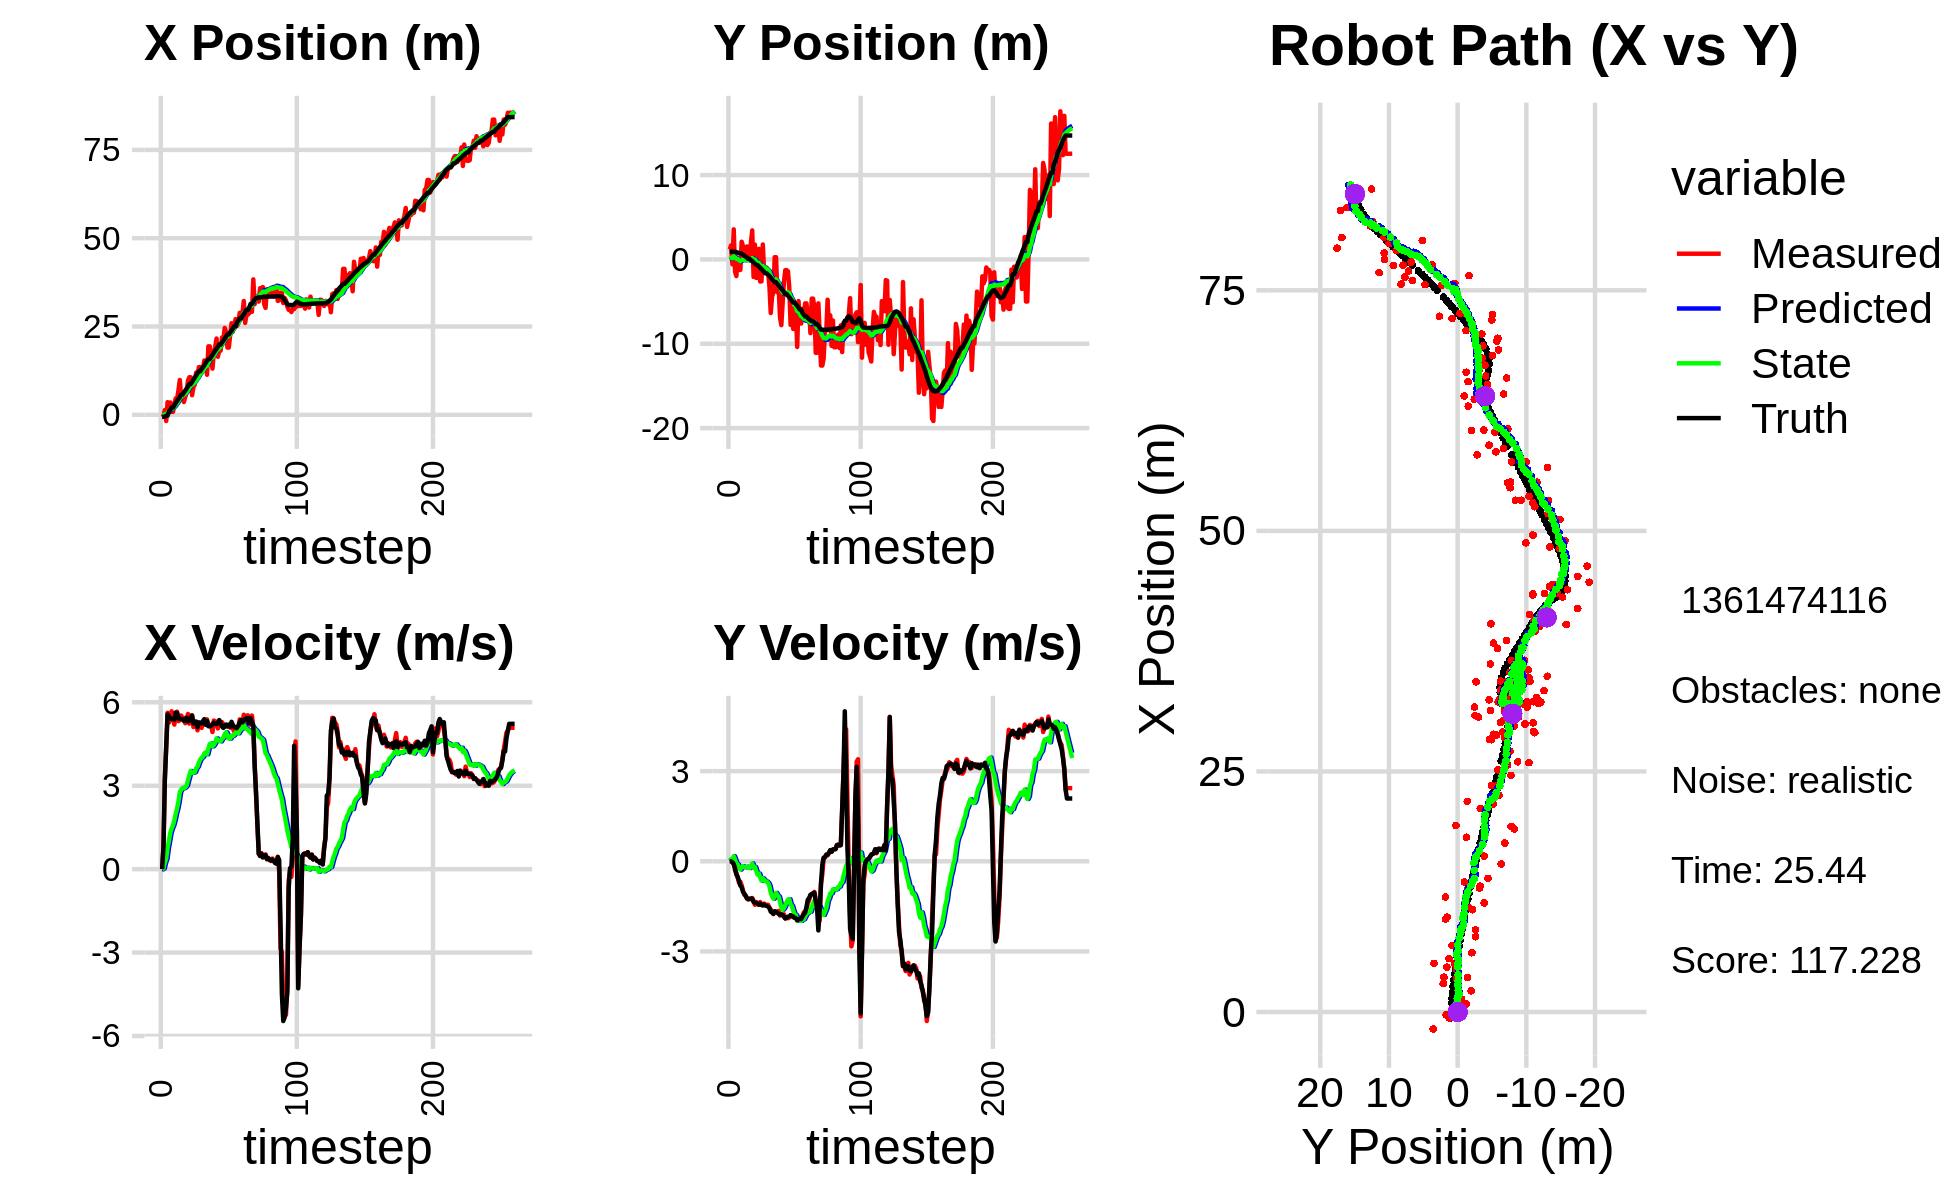

The file beside this chart, header and first rows:
0.000000000000000000e+00, 0.000000000000000000e+00, 0.000000000000000000e+00, -0.000000000000000000e+00, 0.000000000000000000e+00, 0.000000000000000000e+00, 0.000000000000000000e+00, 0.000000000000000000e+00, 0.000000000000000000e+00, 0.000000000000000000e+00, 0.000000000000000000e+00, 0.000000000000000000e+00, -5.899242757936151715e-01, 9.202725893917678146e-01, 0.000000000000000000e+00, 0.000000000000000000e+00, 0.000000000000000000e+00, 4.818787856493145227e-04
-6.375863888025675719e-01, 1.194216579083288376e+00, 0.000000000000000000e+00, 0.000000000000000000e+00, 0.000000000000000000e+00, 0.000000000000000000e+00, 0.000000000000000000e+00, 0.000000000000000000e+00, -4.192321483647251656e-02, 8.242456592552382943e-02, -7.439953158589693478e-03, 2.830538131627553800e-02, -5.899242757936151715e-01, 9.202725893917678146e-01, 0.000000000000000000e+00, 0.000000000000000000e+00, 0.000000000000000000e+00, -3.362868446856737137e-04
-2.984685300413895681e-01, 1.664738834107249543e+00, 7.789999077557134832e-01, 3.452542317102066569e-04, -4.266721015233148478e-02, 8.525510405715137907e-02, -7.439953158589693478e-03, 2.830538131627553800e-02, -4.436432401456974484e-02, 1.903153290024656719e-01, 2.984467717559526403e-02, 7.724151433355531948e-02, -5.899242757936151715e-01, 9.202725893917678146e-01, 8.000000000000000444e-01, 0.000000000000000000e+00, 8.000000119209289551e-01, -4.432018613442778587e-04
1.347933590693620953e+00, -5.811036153975974727e-01, 3.253997703590009838e+00, -3.822287178355030565e-03, -4.137985629701021462e-02, 1.980394804358212024e-01, 2.984467717559526403e-02, 7.724151433355531948e-02, 1.332106918310862476e-01, 1.424852666698829817e-01, 2.342523193091926859e-01, 3.949369836418768764e-02, -5.560497635892500679e-01, 9.202566819396799103e-01, 3.200000000000000178e+00, -2.900000000000000147e-02, 3.200000047683715820e+00, 1.174642937257885933e-03
-1.765384614667054208e+00, 3.562419656011919233e+00, 4.369396763239640435e+00, -7.260113757606413698e-02, 1.566359237620055245e-01, 1.464346365063017574e-01, 2.342523193091926859e-01, 3.949369836418768764e-02, 1.485225673266031554e-01, 3.689629112581860326e-01, 3.790268826208443853e-01, 1.704391879655315356e-01, -2.723163957737106400e-01, 9.182150388174288302e-01, 4.399000000000000021e+00, -9.400000000000000022e-02, 4.400000095367431641e+00, 1.661429740488529205e-02
3.577650130227406411e+00, -1.456450391025435831e+00, 5.623561899645552309e+00, -3.081804943615119585e-01, 1.864252555886876106e-01, 3.860068300547391806e-01, 3.790268826208443853e-01, 1.704391879655315356e-01, 6.043046825833098268e-01, 2.396213469908239357e-01, 7.501595006018662026e-01, 5.431415345859358368e-02, -2.723163957737106400e-01, 9.182150388174288302e-01, 5.565999999999999837e+00, -2.250000000000000056e-01, 5.570000171661376953e+00, 5.474689230322837830e-02
2.200695336371126132e+00, -1.973422017938419426e+00, 5.272316851851998720e+00, -3.937586945047450993e-01, 6.793206326434964026e-01, 2.450527623366832997e-01, 7.501595006018662026e-01, 5.431415345859358368e-02, 9.546677636784628440e-01, 7.385559200007621450e-02, 1.015456235479344604e+00, -7.500044036997369212e-02, 9.206996562971658804e-01, 8.594601482879070664e-01, 5.493000000000000327e+00, -4.369999999999999996e-01, 5.510000228881835938e+00, 7.454579323530197144e-02
3.494998038169441656e+00, 1.703901050461958111e-01, 5.410965522923411264e+00, -5.415702250239818882e-01, 1.056213387226397238e+00, 6.635554796307883973e-02, 1.015456235479344604e+00, -7.500044036997369212e-02, 1.407085232618702220e+00, 5.045685525911719482e-02, 1.305737403391192375e+00, -1.006134231850092792e-01, 1.443904459325034306e+00, 8.149219520159005636e-01, 5.426000000000000156e+00, -5.200000000000000178e-01, 5.451000213623046875e+00, 9.975532442331314087e-02
8.287125232738992153e-01, -1.246885151370712652e+00, 5.676451703208307720e+00, -7.125582693223112551e-01, 1.537658972957821391e+00, 4.039551294061626691e-02, 1.305737403391192375e+00, -1.006134231850092792e-01, 1.653933217952031853e+00, -7.734991394673099152e-02, 1.459928750901300143e+00, -1.956168447396757770e-01, 2.065444528969513804e+00, 7.463081175175608761e-01, 5.402999999999999581e+00, -6.520000000000000240e-01, 5.441999912261962891e+00, 1.248756423592567444e-01
8.287125232738992153e-01, -1.246885151370712652e+00, 5.414507015397479250e+00, -6.796766624376507915e-01, 1.799926093042161890e+00, -9.691159842069857477e-02, 1.459928750901300143e+00, -1.956168447396757770e-01, 1.881079431912360045e+00, -1.993587789457031412e-01, 1.577882590919487571e+00, -2.750550765262511077e-01, 2.065444528969513804e+00, 7.463081175175608761e-01, 5.402000000000000135e+00, -8.080000000000000515e-01, 5.461999893188476562e+00, 1.248756423592567444e-01
2.956945836935724881e+00, 2.098312451736340734e+00, 5.198158078565650264e+00, -7.976413633866729080e-01, 2.038867691004308647e+00, -2.268642865983282464e-01, 1.577882590919487571e+00, -2.750550765262511077e-01, 2.257423438516536152e+00, -9.240939674534598414e-02, 1.755418583520026887e+00, -1.984545755667222466e-01, 2.685943186105730796e+00, 6.606183779144061408e-01, 5.379999999999999893e+00, -8.619999999999999885e-01, 5.447999954223632812e+00, 1.522593051195144653e-01
4.666532695506425021e+00, 1.586786521643663628e+00, 5.613843899977458918e+00, -9.698278047872750385e-01, 2.432965296868538907e+00, -1.122548543020182032e-01, 1.755418583520026887e+00, -1.984545755667222466e-01, 2.768184418950180969e+00, -3.222928908246250335e-02, 1.991359509758247714e+00, -1.617855381387205693e-01, 3.303996622517514581e+00, 5.606762302515582164e-01, 5.629999999999999893e+00, -1.014999999999999902e+00, 5.721000194549560547e+00, 1.710679680109024048e-01
4.426335692396007104e+00, 1.478589312164866887e-01, 5.662539928605255568e+00, -1.113589466657049165e+00, 2.967320369926005785e+00, -4.840784289633456167e-02, 1.991359509758247714e+00, -1.617855381387205693e-01, 3.233167638969545621e+00, -8.045456199759001836e-02, 2.181944039336880525e+00, -1.997844482264063415e-01, 3.951518595501000153e+00, 4.425718329555142216e-01, 5.618000000000000327e+00, -1.078999999999999959e+00, 5.721000194549560547e+00, 1.941810101270675659e-01
6.909596026463472818e+00, 8.163826308672724741e-01, 5.322649444552663311e+00, -1.133475158731954924e+00, 3.451362042903233451e+00, -1.004330068202306525e-01, 2.181944039336880525e+00, -1.997844482264063415e-01, 3.859288521114272452e+00, -8.108845044970282301e-02, 2.432751858135826062e+00, -2.032192374360298204e-01, 4.462832987507439952e+00, 3.385454557037750889e-01, 5.413999999999999702e+00, -1.151000000000000023e+00, 5.534999847412109375e+00, 2.098189592361450195e-01
9.861746848074472993e+00, 1.534834338542989896e+00, 5.355739181340299915e+00, -1.224782985014693404e+00, 4.102563706927854881e+00, -1.014103741933058134e-01, 2.432751858135826062e+00, -2.032192374360298204e-01, 4.690949705632524669e+00, -3.553184308078957687e-02, 2.766763575239712392e+00, -1.777288757723400614e-01, 5.084926188438691597e+00, 2.016909861699646422e-01, 5.421999999999999709e+00, -1.239999999999999991e+00, 5.561999797821044922e+00, 2.248201221227645874e-01
5.042606472919178628e+00, 4.583290357745415933e-01, 5.524397988181528163e+00, -1.276686231361971124e+00, 4.967626063156496130e+00, -5.330473065802358856e-02, 2.766763575239712392e+00, -1.777288757723400614e-01, 5.081790253206985852e+00, -6.883731436694243144e-02, 2.856250817808883458e+00, -2.038885626032451159e-01, 5.706389964166948658e+00, 5.871046923160647829e-02, 5.395999999999999908e+00, -1.245999999999999996e+00, 5.537000179290771484e+00, 2.271125018596649170e-01
5.042606472919178628e+00, 4.583290357745415933e-01, 5.445478162936507438e+00, -1.258447890372172751e+00, 5.367415334987874154e+00, -8.922617062726694026e-02, 2.856250817808883458e+00, -2.038885626032451159e-01, 5.440921166950761112e+00, -9.966736123563135763e-02, 2.921434168963303435e+00, -2.253807366121537981e-01, 5.706389964166948658e+00, 5.871046923160647829e-02, 5.397999999999999687e+00, -1.247999999999999998e+00, 5.540999889373779297e+00, 2.271125018596649170e-01
3.619671642656358213e+00, 2.005024982780780451e+00, 5.442419110137462823e+00, -1.258359982695874679e+00, 5.733064583847091278e+00, -1.222054348968467374e-01, 2.921434168963303435e+00, -2.253807366121537981e-01, 5.655111984404544323e+00, -2.074440979303347754e-02, 2.910336217238477019e+00, -1.769864905925883358e-01, 6.326537668657892688e+00, -8.459083914801808490e-02, 5.330000000000000071e+00, -1.235999999999999988e+00, 5.472000122070312500e+00, 2.272204756736755371e-01
5.066298068083179729e+00, 3.438022687087229912e+00, 5.247647509111236452e+00, -1.221777288805192319e+00, 5.946145606128392380e+00, -3.844305885229230835e-02, 2.910336217238477019e+00, -1.769864905925883358e-01, 5.961954506204331317e+00, 1.573425645522320560e-01, 2.941856358630020818e+00, -7.110008074663348721e-02, 6.838008463902066403e+00, -2.030719983583746391e-01, 5.341999999999999638e+00, -1.245999999999999996e+00, 5.486000061035156250e+00, 2.287486642599105835e-01
6.163344562476980926e+00, -2.076741145703570712e+00, 5.378619581916112224e+00, -1.319051392506370490e+00, 6.256140142067333265e+00, 1.502325564775686961e-01, 2.941856358630020818e+00, -7.110008074663348721e-02, 6.339661994464162120e+00, -6.162415970412454813e-02, 3.005675243574722266e+00, -2.155359085310168399e-01, 7.450847208538573518e+00, -3.479497892007593074e-01, 5.443999999999999950e+00, -1.354000000000000092e+00, 5.610000133514404297e+00, 2.404934465885162354e-01
9.650681197458407468e+00, 1.760626985786557519e+00, 5.581438614103679363e+00, -1.447168484135016087e+00, 6.640229518821634258e+00, -8.317775055722623212e-02, 3.005675243574722266e+00, -2.155359085310168399e-01, 6.983986924918106354e+00, -9.098709586454034604e-03, 3.192408704383160600e+00, -1.862107736909160149e-01, 8.071404993420449259e+00, -5.045013892135753464e-01, 5.312000000000000277e+00, -1.379000000000000004e+00, 5.487999916076660156e+00, 2.536957263946533203e-01
1.063131684099516505e+01, -2.186698602167294503e+00, 5.233317474255032131e+00, -1.355442989748810056e+00, 7.303227795356422192e+00, -2.771978695554563540e-02, 3.192408704383160600e+00, -1.862107736909160149e-01, 7.652348336402520879e+00, -2.304049951778695815e-01, 3.374469100712714553e+00, -3.218039361937469756e-01, 8.682845652160409600e+00, -6.631619203663043915e-01, 5.346000000000000085e+00, -1.383000000000000007e+00, 5.521999835968017578e+00, 2.534336149692535400e-01
1.063131684099516505e+01, -2.186698602167294503e+00, 5.516957992835990865e+00, -1.428906630051657523e+00, 7.989795246473792467e+00, -2.625853887972443013e-01, 3.374469100712714553e+00, -3.218039361937469756e-01, 8.284963598427852460e+00, -4.456927185534856894e-01, 3.530560022671116016e+00, -4.440598731045980463e-01, 8.682845652160409600e+00, -6.631619203663043915e-01, 5.431000000000000050e+00, -1.403000000000000025e+00, 5.609000205993652344e+00, 2.534336149692535400e-01
5.542974531797359994e+00, 1.248491479231256474e+00, 5.529391196191278723e+00, -1.432751122584641656e+00, 8.638019600694963884e+00, -4.900987058639454941e-01, 3.530560022671116016e+00, -4.440598731045980463e-01, 8.455051440500868765e+00, -4.117508725118134150e-01, 3.464158767416194440e+00, -4.092565860747643947e-01, 9.302075922742337966e+00, -8.232701280049469217e-01, 5.525000000000000355e+00, -1.449000000000000066e+00, 5.710999965667724609e+00, 2.535394132137298584e-01
7.824631035667645840e+00, -2.620807335459526932e+00, 5.111166725082168405e+00, -1.356067785197887510e+00, 8.801467317242488875e+00, -4.526765311192898489e-01, 3.464158767416194440e+00, -4.092565860747643947e-01, 8.779701569811312112e+00, -6.451027824310516801e-01, 3.468511197960549630e+00, -5.337433183287418892e-01, 9.931951105493288523e+00, -9.876748785391561425e-01, 5.240000000000000213e+00, -1.403999999999999915e+00, 5.425000190734863281e+00, 2.593397796154022217e-01
8.538774431019140465e+00, -2.601053998994884431e+00, 5.280845126155169211e+00, -1.445094705993286377e+00, 9.126552689607366986e+00, -6.984771142639258912e-01, 3.468511197960549630e+00, -5.337433183287418892e-01, 9.142122312841385323e+00, -8.705144166452549737e-01, 3.491012305957590378e+00, -6.452726932609078592e-01, 1.053869205757494143e+01, -1.151408240907831004e+00, 5.302999999999999936e+00, -1.455999999999999961e+00, 5.500000000000000000e+00, 2.671091854572296143e-01
1.195063316879478776e+01, 1.772371723067607929e+00, 5.276335769729985081e+00, -1.457723085667526730e+00, 9.491223543437143917e+00, -9.350416859713457374e-01, 3.491012305957590378e+00, -6.452726932609078592e-01, 9.755067565336455360e+00, -7.810878867072577059e-01, 3.624783987943648089e+00, -5.643917976445769202e-01, 1.114653736373919024e+01, -1.318563984253819266e+00, 5.309999999999999609e+00, -1.471000000000000085e+00, 5.510000228881835938e+00, 2.695517838001251221e-01
1.089165669691461957e+01, -1.603891590194969075e+00, 4.992557211799221406e+00, -1.406889970647010157e+00, 1.011754596413081941e+01, -8.375270664717153757e-01, 3.624783987943648089e+00, -5.643917976445769202e-01, 1.022827263384662899e+01, -9.268834492853648133e-01, 3.685691428333988995e+00, -6.260531713782355734e-01, 1.174823910036820429e+01, -1.486295984206918996e+00, 5.104000000000000092e+00, -1.435999999999999943e+00, 5.302000045776367188e+00, 2.746747136116027832e-01
1.350358289503941478e+01, -9.800985911847246435e-01, 5.267727009424243434e+00, -1.466313556161956466e+00, 1.059684177668002825e+01, -9.894887664231883928e-01, 3.685691428333988995e+00, -6.260531713782355734e-01, 1.088878404283826207e+01, -1.024542377772204471e+00, 3.828684619254842048e+00, -6.558885874295465879e-01, 1.234381633975858072e+01, -1.653189466166581578e+00, 5.275000000000000355e+00, -1.473000000000000087e+00, 5.477000236511230469e+00, 2.714853584766387939e-01
1.350358289503941478e+01, -9.800985911847246435e-01, 5.195474170058257180e+00, -1.446201405770716431e+00, 1.127165250476374680e+01, -1.090131236515159197e+00, 3.828684619254842048e+00, -6.558885874295465879e-01, 1.150050517063404065e+01, -1.115931677591068372e+00, 3.941238633050430096e+00, -6.797004509344340972e-01, 1.234381633975858072e+01, -1.653189466166581578e+00, 5.269999999999999574e+00, -1.483999999999999986e+00, 5.474999904632568359e+00, 2.714853584766387939e-01
1.283170635292483830e+01, -1.506896512516080477e+00, 5.078669180926440596e+00, -1.447785136399027284e+00, 1.189462903393908277e+01, -1.183901722684511881e+00, 3.941238633050430096e+00, -6.797004509344340972e-01, 1.200964587962169183e+01, -1.238768208843012752e+00, 4.001177080537575925e+00, -7.200406525186746620e-01, 1.294930607066820372e+01, -1.823000954303655829e+00, 5.240999999999999659e+00, -1.512000000000000011e+00, 5.454999923706054688e+00, 2.777055203914642334e-01
1.286917674587052396e+01, -3.183919476320889341e+00, 5.306834703886146976e+00, -1.551561882201487608e+00, 1.240976358767544951e+01, -1.310772274094880174e+00, 4.001177080537575925e+00, -7.200406525186746620e-01, 1.249127636900490046e+01, -1.475924551375273897e+00, 4.047470219658029222e+00, -8.247857270917265948e-01, 1.345100742607727895e+01, -1.968386696631663657e+00, 5.323000000000000398e+00, -1.554999999999999938e+00, 5.545000076293945312e+00, 2.844426333904266357e-01
1.538098186274443968e+01, -6.355024621988881961e+00, 5.265451529628515814e+00, -1.599383254887007944e+00, 1.289602339097070427e+01, -1.558403124084446478e+00, 4.047470219658029222e+00, -8.247857270917265948e-01, 1.313904036807121223e+01, -1.924046917026288384e+00, 4.163684899925246263e+00, -1.044508769862478648e+00, 1.405878025294228451e+01, -2.147210882825476119e+00, 5.394999999999999574e+00, -1.677999999999999936e+00, 5.650000095367431641e+00, 2.948940098285675049e-01
1.388489317904366693e+01, -4.416748807944053112e+00, 5.240307805059334356e+00, -1.702726234751821055e+00, 1.355540885806373730e+01, -2.028497794012536382e+00, 4.163684899925246263e+00, -1.044508769862478648e+00, 1.361820376324206272e+01, -2.221828406808263878e+00, 4.199642826001331208e+00, -1.163281160731054920e+00, 1.467887455279550224e+01, -2.341066644605485969e+00, 5.190000000000000391e+00, -1.699000000000000066e+00, 5.460999965667724609e+00, 3.141673803329467773e-01
1.133606630570437801e+01, -3.857028529769103820e+00, 5.385755749812532578e+00, -1.759883447772869536e+00, 1.403816804584219646e+01, -2.338156522881369437e+00, 4.199642826001331208e+00, -1.163281160731054920e+00, 1.385841569326958833e+01, -2.468452939277363534e+00, 4.130615198616670369e+00, -1.244928552126592480e+00, 1.528041797927244616e+01, -2.537680909719679523e+00, 5.326999999999999957e+00, -1.743999999999999995e+00, 5.605999946594238281e+00, 3.158286213874816895e-01
1.938505822420002644e+01, 2.626177802829367525e-01, 5.154581309986880022e+00, -1.668837294713131358e+00, 1.427147721313125572e+01, -2.592945794490022937e+00, 4.130615198616670369e+00, -1.244928552126592480e+00, 1.472008773764376066e+01, -2.412586866484406123e+00, 4.333756205565473252e+00, -1.145799075855158833e+00, 1.578342205278863553e+01, -2.701023863384021340e+00, 5.139999999999999680e+00, -1.661999999999999922e+00, 5.401999950408935547e+00, 3.131082057952880859e-01
1.938505822420002644e+01, 2.626177802829367525e-01, 5.197393064295599885e+00, -1.682697945645936111e+00, 1.515346335820030887e+01, -2.527166774069922184e+00, 4.333756205565473252e+00, -1.145799075855158833e+00, 1.552485749326487330e+01, -2.356126746347588341e+00, 4.501702700990609429e+00, -1.053350599678384292e+00, 1.578342205278863553e+01, -2.701023863384021340e+00, 5.134999999999999787e+00, -1.677000000000000046e+00, 5.401999950408935547e+00, 3.131082057952880859e-01
1.619786880929605388e+01, -3.888838515354970937e+00, 5.167026887584074579e+00, -1.704791476086470192e+00, 1.597502776336393460e+01, -2.461461806315426770e+00, 4.501702700990609429e+00, -1.053350599678384292e+00, 1.601502097559427540e+01, -2.587442239669204724e+00, 4.524214213473084278e+00, -1.132932455066234079e+00, 1.637287479651698874e+01, -2.893205212166287232e+00, 5.158999999999999808e+00, -1.717000000000000082e+00, 5.436999797821044922e+00, 3.186904191970825195e-01
1.307538539186224114e+01, -3.288730682459490851e+00, 4.931366039203115115e+00, -1.649735434471733209e+00, 1.646744239694158551e+01, -2.700735485175828288e+00, 4.524214213473084278e+00, -1.132932455066234079e+00, 1.620644568732352298e+01, -2.762917762526356569e+00, 4.414482509674974686e+00, -1.174343486028448957e+00, 1.696389156631622441e+01, -3.089628027542503652e+00, 5.203999999999999737e+00, -1.750999999999999890e+00, 5.489999771118164062e+00, 3.228354752063751221e-01
1.756403813192551056e+01, -6.878956602247744634e+00, 5.343691017144076127e+00, -1.807164903729973737e+00, 1.664789393829101982e+01, -2.880352111129201642e+00, 4.414482509674974686e+00, -1.174343486028448957e+00, 1.675246470109155794e+01, -3.183482416086737210e+00, 4.466862662897878700e+00, -1.355366798377390714e+00, 1.756058841983373142e+01, -3.290239618099544128e+00, 5.267999999999999794e+00, -1.778000000000000025e+00, 5.559999942779541016e+00, 3.261121511459350586e-01
1.928860527280410153e+01, -7.788265512455819106e+00, 5.321830942493043892e+00, -1.790624988427403474e+00, 1.719915096738134608e+01, -3.319019095924476304e+00, 4.466862662897878700e+00, -1.355366798377390714e+00, 1.739598061406810103e+01, -3.646444931235894416e+00, 4.558404757597567247e+00, -1.548100763668267543e+00, 1.816522365840866726e+01, -3.494250581865402605e+00, 5.230999999999999872e+00, -1.762999999999999901e+00, 5.519999980926513672e+00, 3.245689570903778076e-01
2.159585815695831101e+01, -5.159807251560922126e+00, 5.199037125716633234e+00, -1.775964105590343234e+00, 1.785182108982785820e+01, -3.801255007602721392e+00, 4.558404757597567247e+00, -1.548100763668267543e+00, 1.817511463758935264e+01, -3.904713934937463105e+00, 4.702693224124083748e+00, -1.609978613783425994e+00, 1.866575199347627390e+01, -3.663725660970772680e+00, 5.219000000000000306e+00, -1.790999999999999925e+00, 5.518000125885009766e+00, 3.291673660278320312e-01
1.642481023124216932e+01, -2.618255423252475289e+00, 5.060382082559698347e+00, -1.763920742649390361e+00, 1.864538396000176235e+01, -4.065711796315805593e+00, 4.702693224124083748e+00, -1.609978613783425994e+00, 1.847782638543901612e+01, -3.971924261942130219e+00, 4.633309667762179451e+00, -1.557865621219685082e+00, 1.926724392222982729e+01, -3.871167467344888813e+00, 5.262999999999999901e+00, -1.844999999999999973e+00, 5.577000141143798828e+00, 3.354044258594512939e-01
1.816012138155905120e+01, -1.274543092681760470e+00, 5.314333008939044589e+00, -1.897713121322376351e+00, 1.894115735221523522e+01, -4.127710824064099171e+00, 4.633309667762179451e+00, -1.557865621219685082e+00, 1.890034283306690455e+01, -3.944376497846342478e+00, 4.621007070682677131e+00, -1.456442124893338574e+00, 1.987800556416943465e+01, -4.086714552115188859e+00, 5.360999999999999766e+00, -1.903999999999999915e+00, 5.689000129699707031e+00, 3.429800570011138916e-01
1.816012138155905120e+01, -1.274543092681760470e+00, 5.257827662610036867e+00, -1.877535436376202682e+00, 1.936244354013517111e+01, -4.090020710335676490e+00, 4.621007070682677131e+00, -1.456442124893338574e+00, 1.928620772818898743e+01, -3.912677628063480739e+00, 4.593142202882751768e+00, -1.359363094200402022e+00, 1.987800556416943465e+01, -4.086714552115188859e+00, 5.261999999999999567e+00, -1.881999999999999895e+00, 5.587999820709228516e+00, 3.429800570011138916e-01
2.189854103311349931e+01, -1.402094171744293849e+00, 5.288173881202147264e+00, -1.893649164770964122e+00, 1.974552194847726128e+01, -4.048613937483520608e+00, 4.593142202882751768e+00, -1.359363094200402022e+00, 1.994170999684862267e+01, -3.887653935327396670e+00, 4.682801387409833538e+00, -1.272936396994489572e+00, 2.048668056726383924e+01, -4.304180906630286074e+00, 5.136000000000000121e+00, -1.844000000000000083e+00, 5.456999778747558594e+00, 3.438648581504821777e-01
2.115991406142209286e+01, -3.298643754209435119e+00, 5.207705519727337418e+00, -1.872153394665879045e+00, 2.040999013558960584e+01, -4.014947575026845961e+00, 4.682801387409833538e+00, -1.272936396994489572e+00, 2.048748716162159766e+01, -3.990163184243393335e+00, 4.720129313224420642e+00, -1.265324233130025400e+00, 2.098052173844604340e+01, -4.481640145958854404e+00, 5.078999999999999737e+00, -1.830000000000000071e+00, 5.397999763488769531e+00, 3.451100289821624756e-01
2.459771710660514188e+01, -7.764320896871542033e+00, 5.117692127627448961e+00, -1.799959542960156700e+00, 2.095950009294404026e+01, -4.116695607556396297e+00, 4.720129313224420642e+00, -1.265324233130025400e+00, 2.126556818033023433e+01, -4.390985591515669029e+00, 4.854584570279408595e+00, -1.428505008139256516e+00, 2.156587654376059149e+01, -4.691596315810075524e+00, 5.134999999999999787e+00, -1.792999999999999927e+00, 5.439000129699707031e+00, 3.382001817226409912e-01
2.353047663005208534e+01, -5.757874653835786560e+00, 5.148752503946370851e+00, -1.814119582861907887e+00, 2.175102663735817643e+01, -4.533836092329594614e+00, 4.854584570279408595e+00, -1.428505008139256516e+00, 2.190392051321813227e+01, -4.634383450518063441e+00, 4.922462018843164699e+00, -1.490411232760007199e+00, 2.215657192478738224e+01, -4.898448274430144522e+00, 5.200000000000000178e+00, -1.824999999999999956e+00, 5.511000156402587891e+00, 3.387593328952789307e-01
1.903203111942337244e+01, -8.244513080187791942e+00, 5.182302655593378660e+00, -1.860047216581268925e+00, 2.239616671510244927e+01, -4.783424573794063939e+00, 4.922462018843164699e+00, -1.490411232760007199e+00, 2.213363018505818403e+01, -5.037957245064561995e+00, 4.811833121826337489e+00, -1.640440383336152497e+00, 2.275074535596159109e+01, -5.109437273102551913e+00, 5.128999999999999559e+00, -1.836000000000000076e+00, 5.447999954223632812e+00, 3.446017503738403320e-01
1.903203111942337244e+01, -8.244513080187791942e+00, 5.146536572603660709e+00, -1.847209949533340723e+00, 2.261481349724081724e+01, -5.202001283398177023e+00, 4.811833121826337489e+00, -1.640440383336152497e+00, 2.233713905024019297e+01, -5.420859161702274776e+00, 4.695316929519539606e+00, -1.768217973992525671e+00, 2.275074535596159109e+01, -5.109437273102551913e+00, 5.198999999999999844e+00, -1.881999999999999895e+00, 5.528999805450439453e+00, 3.446017503738403320e-01
2.254494810131513916e+01, -6.013869330920944556e+00, 5.087995526365401311e+00, -1.893763830778832924e+00, 2.280667074319214649e+01, -5.597680959101527520e+00, 4.695316929519539606e+00, -1.768217973992525671e+00, 2.279831248997922444e+01, -5.631630482675178406e+00, 4.694754780825575402e+00, -1.789069595554623415e+00, 2.334388500464980254e+01, -5.322727487299119709e+00, 5.118999999999999773e+00, -1.891999999999999904e+00, 5.456999778747558594e+00, 3.563156723976135254e-01
2.591776639267983029e+01, -1.037108592867699386e+01, 5.226699629227123722e+00, -1.945389822157759463e+00, 2.326778796806178207e+01, -5.810537442230640615e+00, 4.694754780825575402e+00, -1.789069595554623415e+00, 2.349834071811659797e+01, -6.132220139437593254e+00, 4.797690249887137881e+00, -1.975257322462105503e+00, 2.383514076497738898e+01, -5.503905104228936196e+00, 5.299000000000000377e+00, -1.963000000000000078e+00, 5.651000022888183594e+00, 3.563156723976135254e-01
2.353673738298127915e+01, -4.936887786755005614e+00, 5.041219278055399045e+00, -1.870357086675952907e+00, 2.397810974310531051e+01, -6.329745871683804204e+00, 4.797690249887137881e+00, -1.975257322462105503e+00, 2.395046041863866293e+01, -6.229144910718284578e+00, 4.787712007851029128e+00, -1.916411563528371831e+00, 2.443354564931294348e+01, -5.725850389318927647e+00, 5.184999999999999609e+00, -1.935000000000000053e+00, 5.533999919891357422e+00, 3.552705049514770508e-01
2.567038077106629146e+01, -7.274471328249506819e+00, 4.954957478488027256e+00, -1.869762665896622211e+00, 2.442923161942376709e+01, -6.420786067071121650e+00, 4.787712007851029128e+00, -1.916411563528371831e+00, 2.453453683624334403e+01, -6.477865683543096331e+00, 4.834132508941452855e+00, -1.948629762992516223e+00, 2.503152614864096748e+01, -5.948810384288908182e+00, 5.107000000000000206e+00, -1.921000000000000041e+00, 5.456999778747558594e+00, 3.608310222625732422e-01
2.710057133470317581e+01, -7.606965348749167966e+00, 4.989574985087376291e+00, -1.882825648113301664e+00, 2.501795008713748913e+01, -6.672728659842348087e+00, 4.834132508941452855e+00, -1.948629762992516223e+00, 2.519058420379140273e+01, -6.734583976881982181e+00, 4.909311629371640784e+00, -1.983376031315141841e+00, 2.503152614864096748e+01, -5.948810384288908182e+00, 5.107000000000000206e+00, -1.921000000000000041e+00, 5.426000118255615234e+00, 3.608310222625732422e-01
2.516565126170450384e+01, -5.838059471672147893e+00, 5.025695693867421987e+00, -1.825593902833374083e+00, 2.568151536672856849e+01, -6.932921580013496232e+00, 4.909311629371640784e+00, -1.983376031315141841e+00, 2.564376458144495885e+01, -6.850742900187192674e+00, 4.894030098359164249e+00, -1.934508078051120350e+00, 2.610415416980664816e+01, -6.348218248586572798e+00, 5.084999999999999964e+00, -1.836000000000000076e+00, 5.406000137329101562e+00, 3.484314680099487305e-01
2.584945261497603042e+01, -7.132213400172751072e+00, 4.904506272008266166e+00, -1.697621519002378676e+00, 2.613316759128087696e+01, -7.044193707992304709e+00, 4.894030098359164249e+00, -1.934508078051120350e+00, 2.611067634487573130e+01, -7.040505404511583798e+00, 4.884473432440757712e+00, -1.929780012382691146e+00, 2.669045501984002655e+01, -6.557542608033758214e+00, 5.166000000000000369e+00, -1.762000000000000011e+00, 5.458000183105468750e+00, 3.332275152206420898e-01
2.886172360226888145e+01, -5.211865709071228814e+00, 5.384686102122244300e+00, -1.674358352700240582e+00, 2.659912368811980699e+01, -7.233483405749852935e+00, 4.884473432440757712e+00, -1.929780012382691146e+00, 2.679734333734489482e+01, -7.083230207803982381e+00, 4.973252197263973606e+00, -1.840791985228944494e+00, 2.729039722713929450e+01, -6.756900594831993345e+00, 5.280000000000000249e+00, -1.711000000000000076e+00, 5.550000190734863281e+00, 3.014704883098602295e-01
2.886172360226888145e+01, -5.211865709071228814e+00, 5.328346934605367125e+00, -1.656839791000073392e+00, 2.729466855707129369e+01, -7.267309406326877053e+00, 4.973252197263973606e+00, -1.840791985228944494e+00, 2.743222525236447851e+01, -7.117668118032344005e+00, 5.034919969770081494e+00, -1.752941476152132694e+00, 2.729039722713929450e+01, -6.756900594831993345e+00, 5.360000000000000320e+00, -1.520999999999999908e+00, 5.572000026702880859e+00, 3.014704883098602295e-01
2.852614969059193228e+01, -6.813287841052442673e+00, 5.217590132478225229e+00, -1.399412974673306831e+00, 2.793571724934148648e+01, -7.292962265647557452e+00, 5.034919969770081494e+00, -1.752941476152132694e+00, 2.798912218182694644e+01, -7.245229452489688526e+00, 5.059205821427133820e+00, -1.721665534877172554e+00, 2.790382725002068653e+01, -6.937411115877945456e+00, 5.277000000000000135e+00, -1.278000000000000025e+00, 5.429999828338623047e+00, 2.620432674884796143e-01
... 200 more rows
